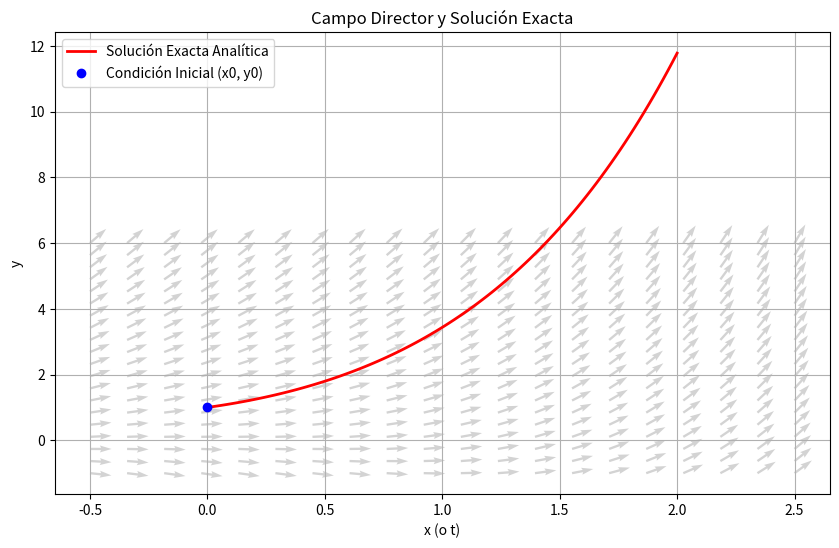

Generate this figure with matplotlib:
import math
import numpy as np
import matplotlib.pyplot as plt

# ==========================================
# 1. MÉTODO DE EULER TRADICIONAL
# ==========================================
def resolver_edo_euler(f_edo, f_real, x0, y0, h, pasos):
    print(f"{'n':<4} | {'Xn':<6} | {'Yn':<9} | {'Yn+1':<9} | {'Yr':<9} | {'E(error)':<9}")
    print("-" * 62)
    
    xn = x0
    yn = y0
    
    for n in range(pasos):
        yr = f_real(xn)
        error = abs(yn - yr)
        yn_mas_1 = yn + h * f_edo(xn, yn)
        print(f"{n:<4} | {xn:<6.2f} | {yn:<9.5f} | {yn_mas_1:<9.5f} | {yr:<9.5f} | {error:<9.5f}")
        yn = yn_mas_1
        xn = xn + h

    yr = f_real(xn)
    error = abs(yn - yr)
    yn_mas_1 = yn + h * f_edo(xn, yn)
    print(f"{pasos:<4} | {xn:<6.2f} | {yn:<9.5f} | {yn_mas_1:<9.5f} | {yr:<9.5f} | {error:<9.5f}")

# ==========================================
# 2. MÉTODO DE EULER MEJORADO (HEUN)
# ==========================================
def resolver_edo_euler_mejorado(f_edo, f_real, x0, y0, h, pasos):
    print(f"{'n':<4} | {'Xn':<6} | {'Yn':<9} | {'Y*n+1':<9} | {'Yn+1':<9} | {'E':<9}")
    print("-" * 62)
    
    xn = x0
    yn = y0
    
    for n in range(pasos):
        yr = f_real(xn)
        error = abs(yn - yr)
        
        k1 = f_edo(xn, yn)
        y_pred = yn + h * k1  
        
        xn_mas_1 = xn + h
        k2 = f_edo(xn_mas_1, y_pred)
        yn_mas_1 = yn + (h / 2) * (k1 + k2)
        
        print(f"{n:<4} | {xn:<6.2f} | {yn:<9.5f} | {y_pred:<9.5f} | {yn_mas_1:<9.5f} | {error:<9.5f}")
        
        yn = yn_mas_1
        xn = xn_mas_1

    yr = f_real(xn)
    error = abs(yn - yr)
    k1 = f_edo(xn, yn)
    y_pred = yn + h * k1
    xn_mas_1 = xn + h
    k2 = f_edo(xn_mas_1, y_pred)
    yn_mas_1 = yn + (h / 2) * (k1 + k2)
    print(f"{pasos:<4} | {xn:<6.2f} | {yn:<9.5f} | {y_pred:<9.5f} | {yn_mas_1:<9.5f} | {error:<9.5f}")

# ==========================================
# 3. MÉTODO DE RUNGE-KUTTA 4 (RK4)
# ==========================================
def resolver_edo_rk4(f_edo, f_real, x0, y0, h, pasos):
    print(f"{'n':<4} | {'Xn':<6} | {'Yn':<9} | {'K1':<9} | {'K2':<9} | {'K3':<9} | {'K4':<9} | {'Yn+1':<9} | {'Yr':<9} | {'E(error)':<9}")
    print("-" * 105)
    
    xn = x0
    yn = y0
    
    for n in range(pasos):
        yr = f_real(xn)
        error = abs(yn - yr)
        
        k1 = f_edo(xn, yn)
        k2 = f_edo(xn + h/2, yn + (h/2) * k1)
        k3 = f_edo(xn + h/2, yn + (h/2) * k2)
        k4 = f_edo(xn + h, yn + h * k3)
        
        yn_mas_1 = yn + (h / 6) * (k1 + 2*k2 + 2*k3 + k4)
        
        print(f"{n:<4} | {xn:<6.2f} | {yn:<9.5f} | {k1:<9.5f} | {k2:<9.5f} | {k3:<9.5f} | {k4:<9.5f} | {yn_mas_1:<9.5f} | {yr:<9.5f} | {error:<9.5f}")
        
        yn = yn_mas_1
        xn = xn + h

    yr = f_real(xn)
    error = abs(yn - yr)
    k1 = f_edo(xn, yn)
    k2 = f_edo(xn + h/2, yn + (h/2) * k1)
    k3 = f_edo(xn + h/2, yn + (h/2) * k2)
    k4 = f_edo(xn + h, yn + h * k3)
    yn_mas_1 = yn + (h / 6) * (k1 + 2*k2 + 2*k3 + k4)
    print(f"{pasos:<4} | {xn:<6.2f} | {yn:<9.5f} | {k1:<9.5f} | {k2:<9.5f} | {k3:<9.5f} | {k4:<9.5f} | {yn_mas_1:<9.5f} | {yr:<9.5f} | {error:<9.5f}")

# ==========================================
# 4. GRÁFICOS: CAMPOS DIRECTORES Y SOLUCIÓN
# ==========================================
def graficar_campo_y_solucion(f_edo, f_real, x0, y0, x_final, h):
    """
    Dibuja el campo de direcciones y superpone la curva de la solución exacta.
    Resuelve los incisos C (gráficos) y D (campos directores).
    """
    # 1. Crear el campo de isoclinas (Campo Director)
    # Definimos los límites del gráfico en base a los puntos iniciales y finales
    x_val = np.linspace(x0 - 0.5, x_final + 0.5, 20)
    y_val = np.linspace(y0 - 2, y0 + 5, 20)
    X, Y = np.meshgrid(x_val, y_val)
    
    # Calculamos las pendientes en cada punto de la grilla
    U = 1 # Avance unitario en x
    V = f_edo(X, Y) # Avance en y dado por la EDO
    
    # Normalizamos para que las flechas tengan el mismo largo
    N = np.sqrt(U**2 + V**2)
    U2, V2 = U/N, V/N
    
    plt.figure(figsize=(10, 6))
    plt.quiver(X, Y, U2, V2, color='lightgray', angles='xy')
    
    # 2. Superponer la solución exacta
    x_exacta = np.linspace(x0, x_final, 100)
    y_exacta = [f_real(xi) for xi in x_exacta]
    
    plt.plot(x_exacta, y_exacta, 'r-', linewidth=2, label='Solución Exacta Analítica')
    plt.plot(x0, y0, 'bo', label='Condición Inicial (x0, y0)')
    
    plt.title("Campo Director y Solución Exacta")
    plt.xlabel("x (o t)")
    plt.ylabel("y")
    plt.grid(True)
    plt.legend()
    plt.show()


# ==========================================
# DEFINICIÓN DEL EJERCICIO
# ==========================================
def mi_edo(x, y):
    return x**2 + y

def solucion_real(x):
    return -x - 1 + 2 * math.exp(x)

x_inicial = 0.0
y_inicial = 1.0
tamano_paso = 0.2   
numero_pasos = 10   

x_final = x_inicial + (tamano_paso * numero_pasos)

# ==========================================
# EJECUCIÓN Y COMPARACIÓN
# ==========================================
print("=== EJECUCIÓN: MÉTODO DE EULER TRADICIONAL ===")
resolver_edo_euler(mi_edo, solucion_real, x_inicial, y_inicial, tamano_paso, numero_pasos)

print("\n\n=== EJECUCIÓN: MÉTODO DE EULER MEJORADO ===")
resolver_edo_euler_mejorado(mi_edo, solucion_real, x_inicial, y_inicial, tamano_paso, numero_pasos)

print("\n\n=== EJECUCIÓN: MÉTODO DE RUNGE-KUTTA 4 ===")
resolver_edo_rk4(mi_edo, solucion_real, x_inicial, y_inicial, tamano_paso, numero_pasos)

print("\n=== GENERANDO GRÁFICO ===")
graficar_campo_y_solucion(mi_edo, solucion_real, x_inicial, y_inicial, x_final, tamano_paso)
